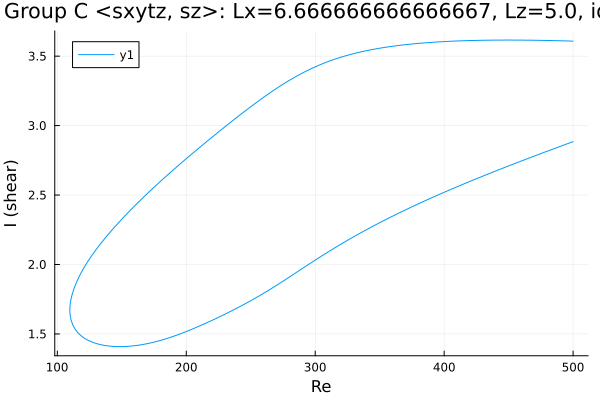

The data file committed next to this chart (first rows):
Re, shear
500.0, 3.608
499, 3.608
497.6, 3.609
496.2, 3.609
494.8, 3.609
493.4, 3.61
491.9, 3.61
490.5, 3.611
489.1, 3.611
487.7, 3.611
486.3, 3.611
484.9, 3.612
483.5, 3.612
482, 3.612
480.6, 3.613
479.2, 3.613
477.8, 3.613
476.4, 3.613
475, 3.614
473.6, 3.614
472.1, 3.614
470.7, 3.614
469.3, 3.614
467.9, 3.615
466.5, 3.615
465.1, 3.615
463.7, 3.615
462.2, 3.615
460.8, 3.615
459.4, 3.615
458, 3.616
456.6, 3.616
455.2, 3.616
453.8, 3.616
452.3, 3.616
450.9, 3.616
449.5, 3.616
448.1, 3.616
446.7, 3.616
445.3, 3.616
443.9, 3.616
442.4, 3.616
441, 3.615
439.6, 3.615
438.2, 3.615
436.8, 3.615
435.4, 3.615
434, 3.615
432.5, 3.615
431.1, 3.614
429.7, 3.614
428.3, 3.614
426.9, 3.614
425.5, 3.613
424.1, 3.613
422.6, 3.613
421.2, 3.613
419.8, 3.612
418.4, 3.612
417, 3.611
... 561 more rows
